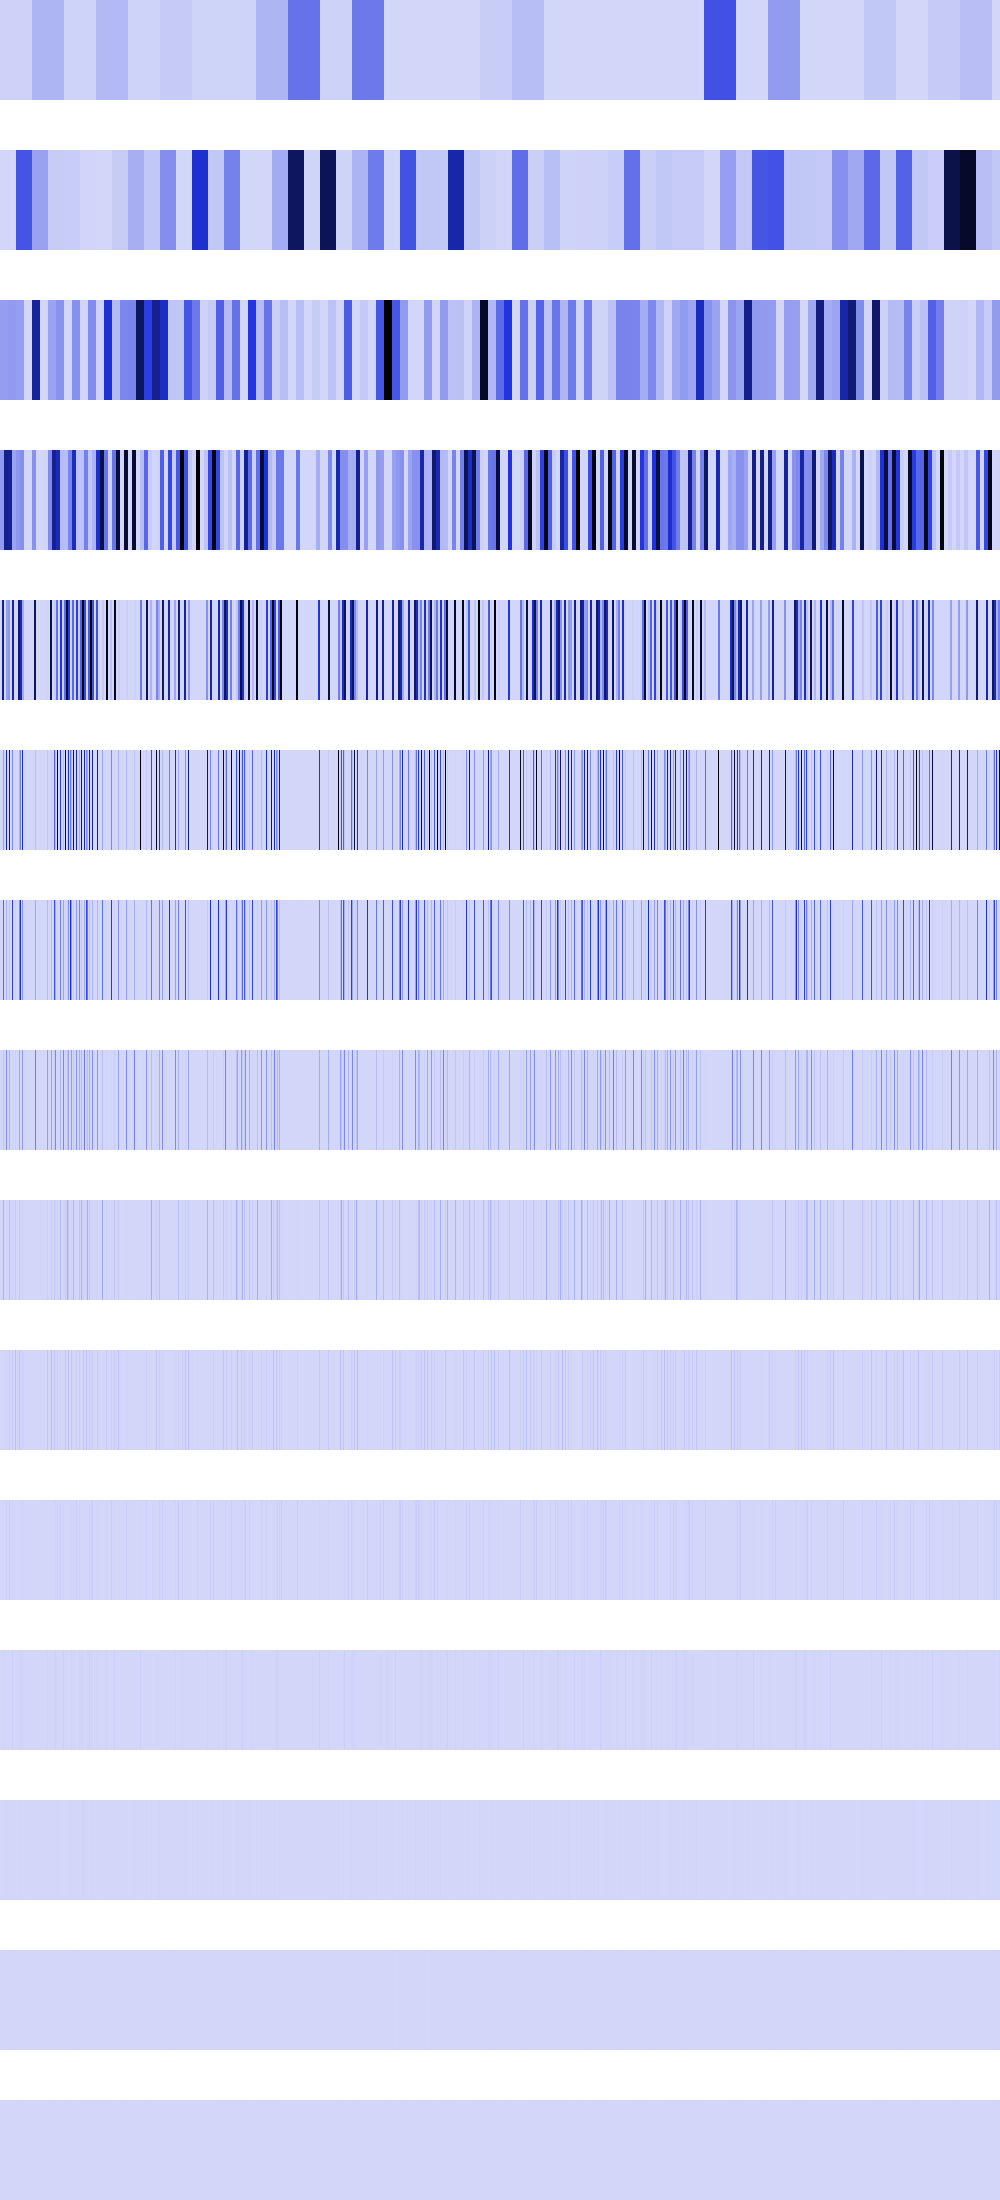

The file beside this chart, header and first rows:
11600890, 11600890, 11600890, 11600890, 11600890, 11600890, 11600890, 11600890, 11600890, 11600890, 11600890, 11600890, 11600890, 11600890, 11600890, 11600890, 11600890, 11600890, 11600890, 11600890, 11600890, 11600890, 11600890, 11600890
18496, 18496, 18496, 18496, 18496, 18496, 18496, 18496, 18496, 18496, 18496, 18496, 18496, 18496, 18496, 18496, 379626016, 379626016, 379626016, 379626016, 379626016, 379626016, 379626016, 379626016
167547712, 167547712, 167547712, 167547712, 167547712, 167547712, 167547712, 167547712, 174663632, 174663632, 174663632, 174663632, 174663632, 174663632, 174663632, 174663632, 164046304, 164046304, 164046304, 164046304, 164046304, 164046304, 164046304, 164046304
174663632, 174663632, 174663632, 174663632, 698654528, 698654528, 698654528, 698654528, 670190848, 670190848, 670190848, 670190848, 147088192, 147088192, 147088192, 147088192, 189334960, 189334960, 189334960, 189334960, 212462544, 212462544, 212462544, 212462544
0, 0, 698654528, 698654528, 0, 0, 160579584, 160579584, 189334960, 189334960, 0, 0, 642318336, 642318336, 1183744, 1183744, 0, 0, 757339840, 757339840, 615048256, 615048256, 134187008, 134187008
0, 0, 0, 160579584, 0, 0, 642318336, 0, 0, 757339840, 0, 0, 220463104, 0, 0, 4734976, 0, 0, 0, 110166016, 253953088, 0, 536748032, 0
0, 0, 0, 321159168, 0, 0, 110231552, 0, 0, 55083008, 0, 0, 440926208, 0, 0, 9469952, 0, 0, 0, 220332032, 507908352, 0, 184320000, 0
0, 0, 0, 55115776, 0, 0, 220463104, 0, 0, 110166016, 0, 0, 9437184, 0, 0, 18939904, 0, 0, 0, 138674176, 802816, 0, 184090624, 0
0, 0, 0, 110231552, 0, 0, 4718592, 0, 0, 69337088, 0, 0, 18874368, 0, 0, 37879808, 0, 0, 0, 42467328, 1605632, 0, 15859712, 0
0, 0, 0, 2359296, 0, 0, 9437184, 0, 0, 21233664, 0, 0, 37748736, 0, 0, 58982400, 0, 0, 0, 51380224, 3211264, 0, 31719424, 0
0, 0, 0, 4718592, 0, 0, 18874368, 0, 0, 25690112, 0, 0, 8388608, 0, 0, 524288, 0, 0, 0, 2097152, 6422528, 0, 13107200, 0
0, 0, 0, 9437184, 0, 0, 4194304, 0, 0, 1048576, 0, 0, 16777216, 0, 0, 1048576, 0, 0, 0, 4194304, 12845056, 0, 9437184, 0
0, 0, 0, 2097152, 0, 0, 8388608, 0, 0, 2097152, 0, 0, 0, 0, 0, 2097152, 0, 0, 0, 8388608, 524288, 0, 2097152, 0
0, 0, 0, 4194304, 0, 0, 0, 0, 0, 4194304, 0, 0, 0, 0, 0, 4194304, 0, 0, 0, 0, 1048576, 0, 4194304, 0
0, 0, 0, 0, 0, 0, 0, 0, 0, 0, 0, 0, 0, 0, 0, 0, 0, 0, 0, 0, 2097152, 0, 0, 0
